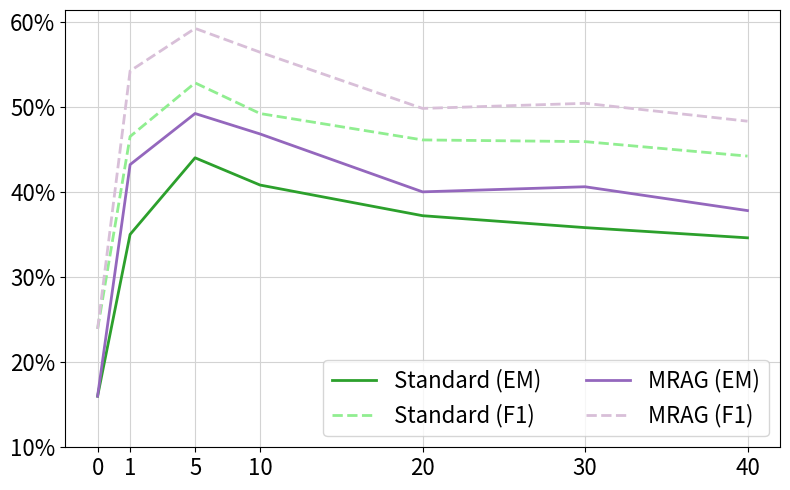

Reproduce this figure in Python.
import matplotlib.pyplot as plt

# Data
x = [0, 2, 6, 10, 20, 30, 40]

y2 = [16.0, 35.0, 44.0, 40.8, 37.2, 35.8, 34.6]
y22 = [23.9, 46.5, 52.8, 49.2, 46.1, 45.9, 44.2]


y3 = [16.0, 43.2, 49.2, 46.8, 40.0, 40.6, 37.8]
y33 = [23.9, 54.2, 59.2, 56.4, 49.8, 50.4, 48.3]



# Plotting
plt.figure(figsize=(8, 5))

l=2
# Plotting the line
# plt.plot(x, y, color='yellowgreen', label='TableQA', linestyle='dashed', linewidth=l)
plt.plot(x, y2, color='tab:green', label='Standard (EM)', linewidth=l)
plt.plot(x, y22, color='lightgreen', label='Standard (F1)', linestyle='dashed', linewidth=l)
plt.plot(x, y3, color='tab:purple', label='MRAG (EM)', linewidth=l)
plt.plot(x, y33, color='thistle', label='MRAG (F1)', linestyle='dashed', linewidth=l)
# plt.plot(x, y4, color='blue', label='Oracle', marker='o', linewidth=l)


# Customizing the plot
# plt.xlabel('Number of context chunks', fontsize=20,labelpad=10)
# plt.ylabel('Score', fontsize=20, labelpad=10)
plt.xticks(x, ['0', '1', '5', '10', '20', '30','40'], fontsize=16)
plt.yticks(range(10, 61, 10), [f'{val}%' for val in range(10, 61, 10)], fontsize=16)
plt.grid(True, linestyle='-', color='lightgrey')

#
plt.legend(loc='lower right', fontsize=16, ncol=2) 

# plt.legend(loc='upper center', bbox_to_anchor=(0.46, 1.35),
#           fancybox=True, shadow=False, ncol=2, fontsize=16)

plt.tight_layout()
plt.savefig('line_plot_timeqa.pdf')




# import matplotlib.pyplot as plt

# # Data
# x = [0, 1, 5, 10, 20, 30, 40, 50, 60, 70]
# # y = [62.6, 62.6, 62.6, 62.6, 62.6]
# y2 = [16.4, 31.5, 42.7, 40.3, 38.9, 36.3, 32.1, 34.9, 1.2, 0.4]
# y22 = [25.5, 42.3, 52.0, 48.1, 48.2, 45.6, 41.8, 45.2, 11.8, 11.3]

# y3 = [16.4, 39.3, 46.5, 43.7, 42.3, 41.5, 39.9, 38.1, 0.4, 0.2]
# y33 = [25.2, 50.0, 56.5, 52.6, 51.8, 51.4, 49.0, 48.6, 10.9, 10.0]

# # Plotting
# plt.figure(figsize=(8, 5))

# l=2
# # Plotting the line
# # plt.plot(x, y, color='yellowgreen', label='TableQA', linestyle='dashed', linewidth=l)
# plt.plot(x, y2, color='tab:blue', label='Standard (EM)', linewidth=l)
# plt.plot(x, y22, color='lightblue', label='Standard (F1)', linestyle='dashed', linewidth=l)
# plt.plot(x, y3, color='tab:green', label='Modular (EM)', linewidth=l)
# plt.plot(x, y33, color='lightgreen', label='Modular (F1)', linestyle='dashed', linewidth=l)
# # plt.plot(x, y4, color='blue', label='Oracle', marker='o', linewidth=l)


# # Customizing the plot
# # plt.xlabel('Number of context chunks', fontsize=20,labelpad=10)
# # plt.ylabel('Score', fontsize=20, labelpad=10)
# plt.xticks(x, ['0', '1', '5', '10', '20', '30', '40', '50', '60', '70'], fontsize=16)
# plt.yticks(range(0, 61, 10), [f'{val}%' for val in range(0, 61, 10)], fontsize=16)
# plt.grid(True, linestyle='-', color='lightgrey')

# #
# plt.legend(loc='lower left', fontsize=16, ncol=2) 

# # plt.legend(loc='upper center', bbox_to_anchor=(0.46, 1.35),
# #           fancybox=True, shadow=False, ncol=2, fontsize=16)

# plt.tight_layout()
# plt.savefig('line_plot_timeqa.pdf')



